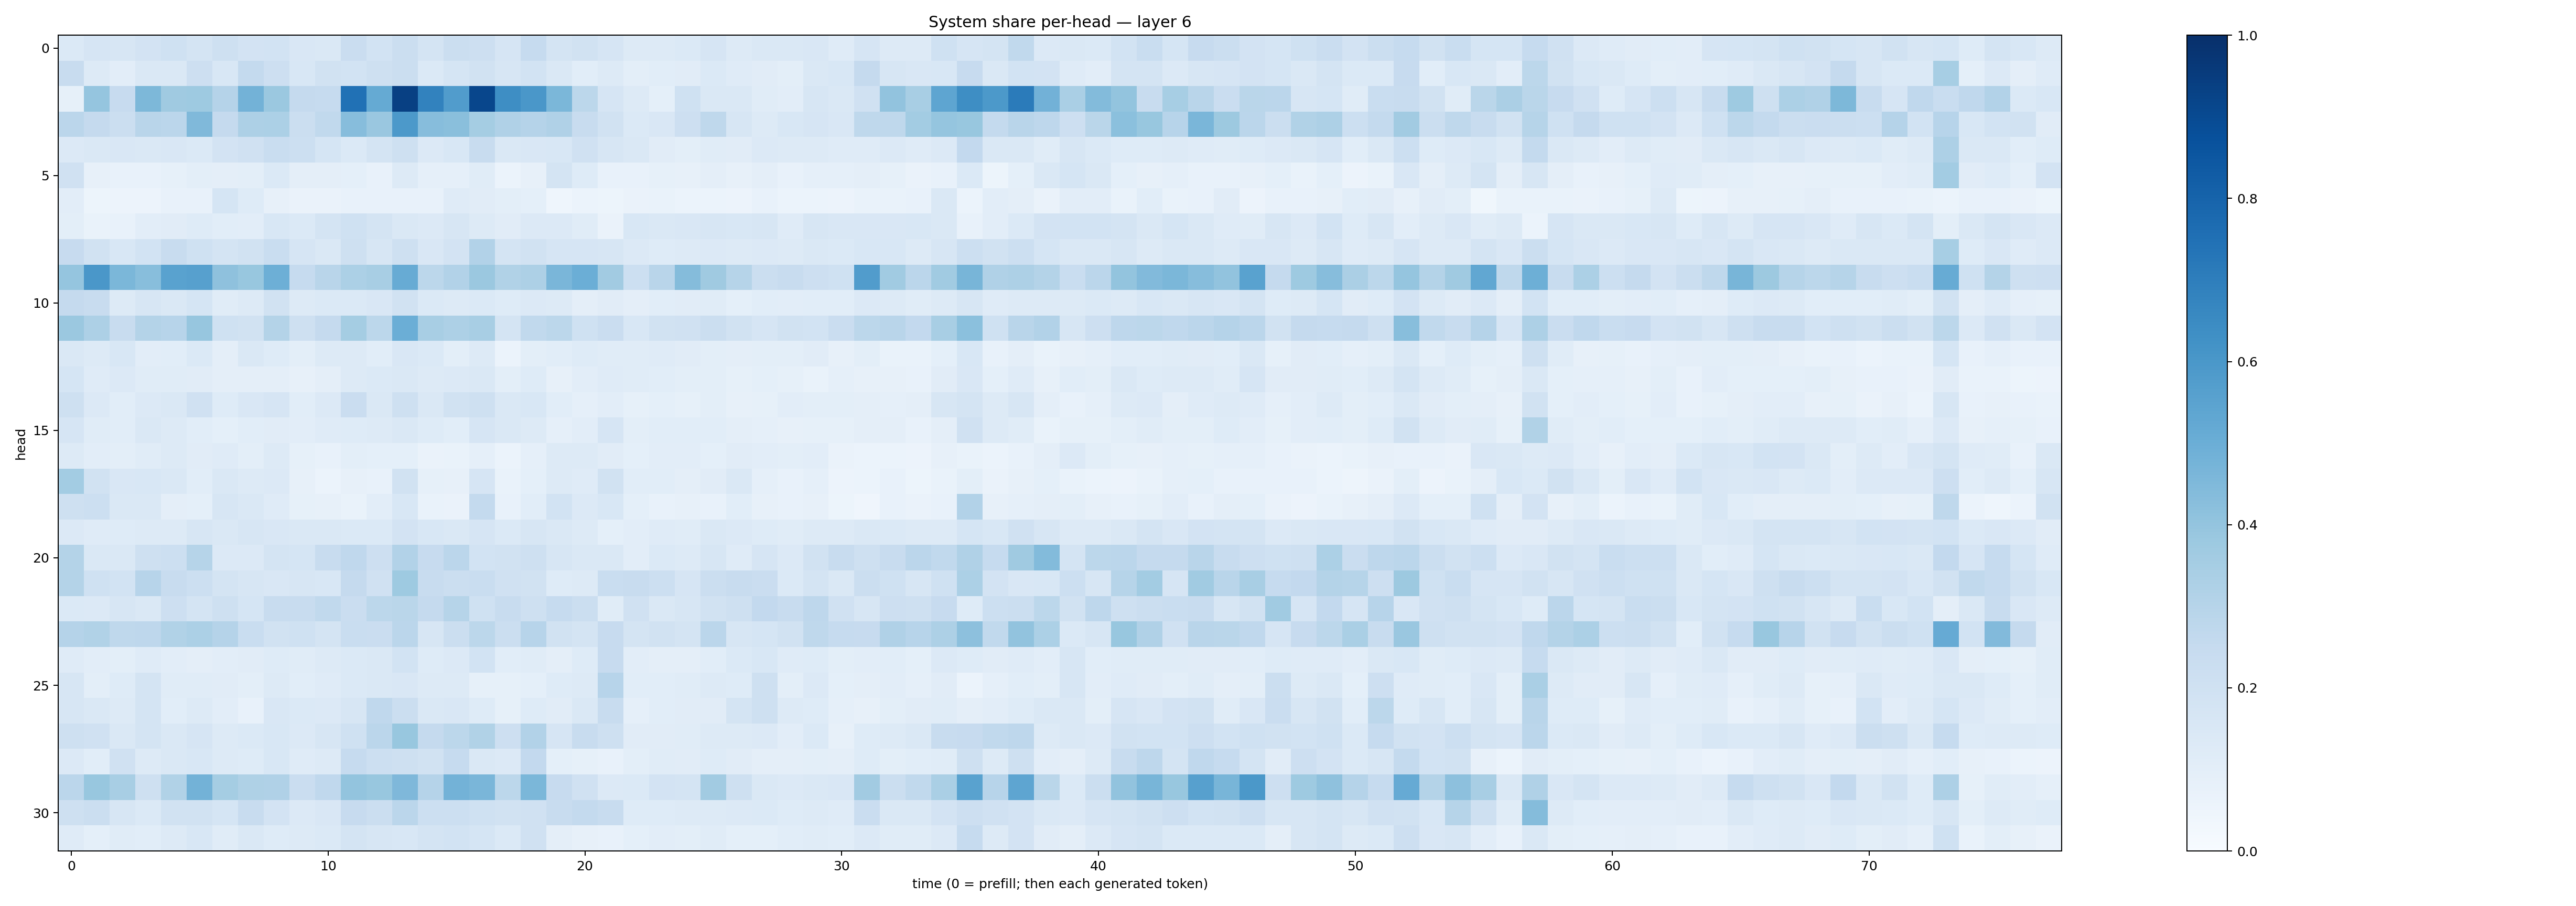

Data behind this chart, as committed beside it:
0.14005472, 0.1667935, 0.15816253, 0.18082243, 0.19936222, 0.17343149, 0.20851256, 0.18069299, 0.18526337, 0.15094063, 0.14603911, 0.22736432, 0.18596053, 0.22395712, 0.17189784, 0.22211538, 0.2147891, 0.16677594, 0.24811904, 0.17481326, 0.19092381, 0.16784418, 0.12906712, 0.13249768
0.2367, 0.1303, 0.1053, 0.1475, 0.1417, 0.214, 0.1559, 0.2561, 0.2123, 0.1537, 0.1951, 0.1844, 0.209, 0.2245, 0.1394, 0.1685, 0.1923, 0.1577, 0.1839, 0.1422, 0.1068, 0.1269, 0.09955, 0.1057
0.08221, 0.3955, 0.2435, 0.4538, 0.3702, 0.3716, 0.3042, 0.4773, 0.3797, 0.2507, 0.2476, 0.7475, 0.5169, 0.9369, 0.6824, 0.5745, 0.9114, 0.6391, 0.6012, 0.458, 0.2794, 0.1678, 0.1278, 0.09258
0.2815, 0.253, 0.221, 0.2893, 0.2851, 0.4469, 0.2501, 0.3272, 0.3295, 0.2255, 0.2647, 0.4316, 0.3866, 0.593, 0.4319, 0.4237, 0.3527, 0.3199, 0.3023, 0.3174, 0.2383, 0.1879, 0.1377, 0.1495
0.1359, 0.1448, 0.1501, 0.1412, 0.1521, 0.139, 0.1803, 0.1967, 0.2342, 0.2157, 0.1697, 0.1397, 0.174, 0.2101, 0.1365, 0.1544, 0.2371, 0.1471, 0.1504, 0.1531, 0.1982, 0.1618, 0.1463, 0.1106
0.1975, 0.07905, 0.07236, 0.07551, 0.08268, 0.09983, 0.09477, 0.09875, 0.1367, 0.09529, 0.09562, 0.09373, 0.07313, 0.1303, 0.08785, 0.0862, 0.1139, 0.06023, 0.07918, 0.1789, 0.1212, 0.07212, 0.07076, 0.08399
0.105, 0.05365, 0.05597, 0.05682, 0.07149, 0.07544, 0.168, 0.122, 0.07824, 0.06446, 0.06347, 0.07233, 0.07542, 0.07122, 0.07386, 0.1207, 0.1097, 0.09994, 0.09296, 0.04665, 0.06151, 0.05265, 0.06421, 0.06985
0.09906, 0.06881, 0.07712, 0.1022, 0.1108, 0.1242, 0.1074, 0.1052, 0.1538, 0.1405, 0.1745, 0.201, 0.1724, 0.1422, 0.1364, 0.1587, 0.1256, 0.1115, 0.1349, 0.1343, 0.1144, 0.06337, 0.1546, 0.1449
0.2445, 0.1929, 0.1531, 0.1842, 0.2372, 0.1993, 0.1735, 0.1895, 0.2311, 0.1644, 0.1457, 0.2052, 0.1636, 0.2065, 0.1492, 0.1823, 0.3104, 0.1741, 0.1905, 0.1667, 0.1654, 0.1607, 0.1332, 0.1239
0.3957, 0.5985, 0.4591, 0.4269, 0.553, 0.5623, 0.4122, 0.3876, 0.494, 0.2466, 0.2928, 0.33, 0.3428, 0.5103, 0.2794, 0.3096, 0.382, 0.3163, 0.3273, 0.4622, 0.4987, 0.3599, 0.2152, 0.2901
0.2509, 0.2419, 0.1284, 0.1572, 0.1478, 0.1693, 0.1168, 0.1307, 0.1914, 0.1277, 0.1403, 0.1378, 0.149, 0.1932, 0.1384, 0.1296, 0.1376, 0.1239, 0.1346, 0.1251, 0.0939, 0.1122, 0.09746, 0.1072
0.3811, 0.3256, 0.237, 0.3064, 0.2932, 0.3911, 0.2027, 0.1918, 0.3048, 0.2038, 0.2528, 0.3516, 0.2778, 0.4975, 0.3435, 0.3277, 0.3408, 0.1767, 0.263, 0.2786, 0.1997, 0.2296, 0.1557, 0.191
0.1469, 0.1312, 0.1529, 0.1024, 0.1085, 0.1373, 0.09565, 0.1442, 0.1248, 0.09976, 0.1282, 0.1306, 0.1075, 0.1503, 0.1404, 0.09987, 0.1303, 0.06205, 0.1004, 0.1081, 0.1213, 0.1143, 0.1144, 0.1195
0.1697, 0.1181, 0.1351, 0.1148, 0.1143, 0.1122, 0.09432, 0.09515, 0.09513, 0.08149, 0.09421, 0.1327, 0.1384, 0.1418, 0.1294, 0.1351, 0.1429, 0.09767, 0.122, 0.07927, 0.1021, 0.1173, 0.1151, 0.1071
0.204, 0.1347, 0.1092, 0.1348, 0.1412, 0.1985, 0.1233, 0.1511, 0.1645, 0.1085, 0.1354, 0.228, 0.1427, 0.2034, 0.1449, 0.1883, 0.2055, 0.1471, 0.1549, 0.1066, 0.08757, 0.1031, 0.08219, 0.09326
0.1674, 0.1135, 0.1085, 0.1413, 0.1314, 0.1056, 0.09157, 0.1087, 0.1122, 0.1034, 0.1192, 0.1219, 0.1275, 0.1429, 0.1235, 0.1092, 0.165, 0.1469, 0.1325, 0.08922, 0.102, 0.1644, 0.1011, 0.1088
0.1307, 0.1029, 0.09794, 0.1172, 0.1262, 0.1108, 0.1193, 0.09871, 0.128, 0.0845, 0.0719, 0.0997, 0.09165, 0.09091, 0.06632, 0.06783, 0.08667, 0.06023, 0.08702, 0.1315, 0.1256, 0.1129, 0.09169, 0.1024
0.3578, 0.1893, 0.15, 0.1551, 0.143, 0.1063, 0.1449, 0.1271, 0.1348, 0.0793, 0.05956, 0.07826, 0.07426, 0.1881, 0.08466, 0.07927, 0.1665, 0.06756, 0.09253, 0.1288, 0.1203, 0.1894, 0.1059, 0.1083
0.2064, 0.2168, 0.1439, 0.1426, 0.09536, 0.09304, 0.1606, 0.1475, 0.1182, 0.08462, 0.08201, 0.06901, 0.102, 0.1538, 0.06772, 0.06256, 0.2542, 0.07111, 0.1089, 0.1842, 0.1359, 0.1539, 0.091, 0.07051
0.1331, 0.1205, 0.1225, 0.1272, 0.1321, 0.1567, 0.1427, 0.1613, 0.1495, 0.1483, 0.142, 0.1392, 0.138, 0.1825, 0.1555, 0.1467, 0.1649, 0.1367, 0.1605, 0.1473, 0.1268, 0.09219, 0.1028, 0.1195
0.3074, 0.1461, 0.1443, 0.2094, 0.2165, 0.2973, 0.1342, 0.1355, 0.1763, 0.1682, 0.2354, 0.2688, 0.2125, 0.3103, 0.2437, 0.284, 0.1861, 0.1908, 0.2079, 0.1636, 0.1416, 0.147, 0.1041, 0.1385
0.3082, 0.2014, 0.1852, 0.2967, 0.2384, 0.2149, 0.179, 0.1614, 0.1495, 0.1609, 0.1523, 0.2518, 0.1973, 0.3714, 0.2386, 0.2264, 0.2326, 0.1954, 0.189, 0.1244, 0.1262, 0.2307, 0.236, 0.2176
0.138, 0.1339, 0.1591, 0.1416, 0.2112, 0.1792, 0.2072, 0.1691, 0.2393, 0.2413, 0.2627, 0.2297, 0.2805, 0.286, 0.2518, 0.2972, 0.1996, 0.2413, 0.2097, 0.2474, 0.2261, 0.1163, 0.1989, 0.143
0.3043, 0.3162, 0.2729, 0.2772, 0.3156, 0.3282, 0.3045, 0.2307, 0.1906, 0.2007, 0.1757, 0.2327, 0.2279, 0.2823, 0.1619, 0.2215, 0.2803, 0.2238, 0.2959, 0.1933, 0.1741, 0.2444, 0.1721, 0.1882
0.1202, 0.1025, 0.101, 0.1191, 0.1034, 0.09648, 0.1049, 0.1121, 0.1231, 0.1137, 0.1262, 0.138, 0.147, 0.1862, 0.1228, 0.1365, 0.1843, 0.1055, 0.1136, 0.09701, 0.124, 0.244, 0.1018, 0.09761
0.1584, 0.09991, 0.1212, 0.1755, 0.1166, 0.116, 0.1115, 0.1004, 0.1266, 0.1077, 0.1203, 0.1396, 0.1408, 0.15, 0.1278, 0.1283, 0.08266, 0.08235, 0.09181, 0.1241, 0.1251, 0.2963, 0.1061, 0.1082
0.163, 0.1479, 0.1307, 0.176, 0.1083, 0.1295, 0.1041, 0.07047, 0.151, 0.1373, 0.1345, 0.1563, 0.2658, 0.2195, 0.1448, 0.1501, 0.1224, 0.0837, 0.1231, 0.11, 0.1443, 0.2345, 0.08779, 0.107
0.2074, 0.1976, 0.1434, 0.1753, 0.1455, 0.1647, 0.1304, 0.1372, 0.1551, 0.1347, 0.1598, 0.2028, 0.2829, 0.3867, 0.2524, 0.2784, 0.3142, 0.2133, 0.3115, 0.1664, 0.2375, 0.2052, 0.1097, 0.1112
0.1359, 0.1082, 0.1961, 0.1254, 0.1482, 0.1528, 0.1287, 0.1214, 0.1528, 0.121, 0.1264, 0.25, 0.2151, 0.2044, 0.1908, 0.2474, 0.1445, 0.1364, 0.2591, 0.09014, 0.08274, 0.07172, 0.1015, 0.1136
0.2848, 0.3905, 0.3425, 0.2047, 0.3161, 0.4769, 0.3526, 0.3221, 0.3172, 0.2302, 0.2666, 0.3988, 0.388, 0.4513, 0.3034, 0.4789, 0.4616, 0.2811, 0.4583, 0.2424, 0.1988, 0.1364, 0.1375, 0.1822
0.2074, 0.2193, 0.1612, 0.1382, 0.1901, 0.1939, 0.1701, 0.2387, 0.1799, 0.1341, 0.1493, 0.2442, 0.2242, 0.2827, 0.2177, 0.2187, 0.2025, 0.1879, 0.1963, 0.2411, 0.2549, 0.2357, 0.1248, 0.1239
0.1187, 0.09097, 0.114, 0.1067, 0.1254, 0.1547, 0.1134, 0.1437, 0.1228, 0.1262, 0.137, 0.1741, 0.1597, 0.1554, 0.1732, 0.1849, 0.1718, 0.1372, 0.1965, 0.09446, 0.07823, 0.07485, 0.09, 0.1028
